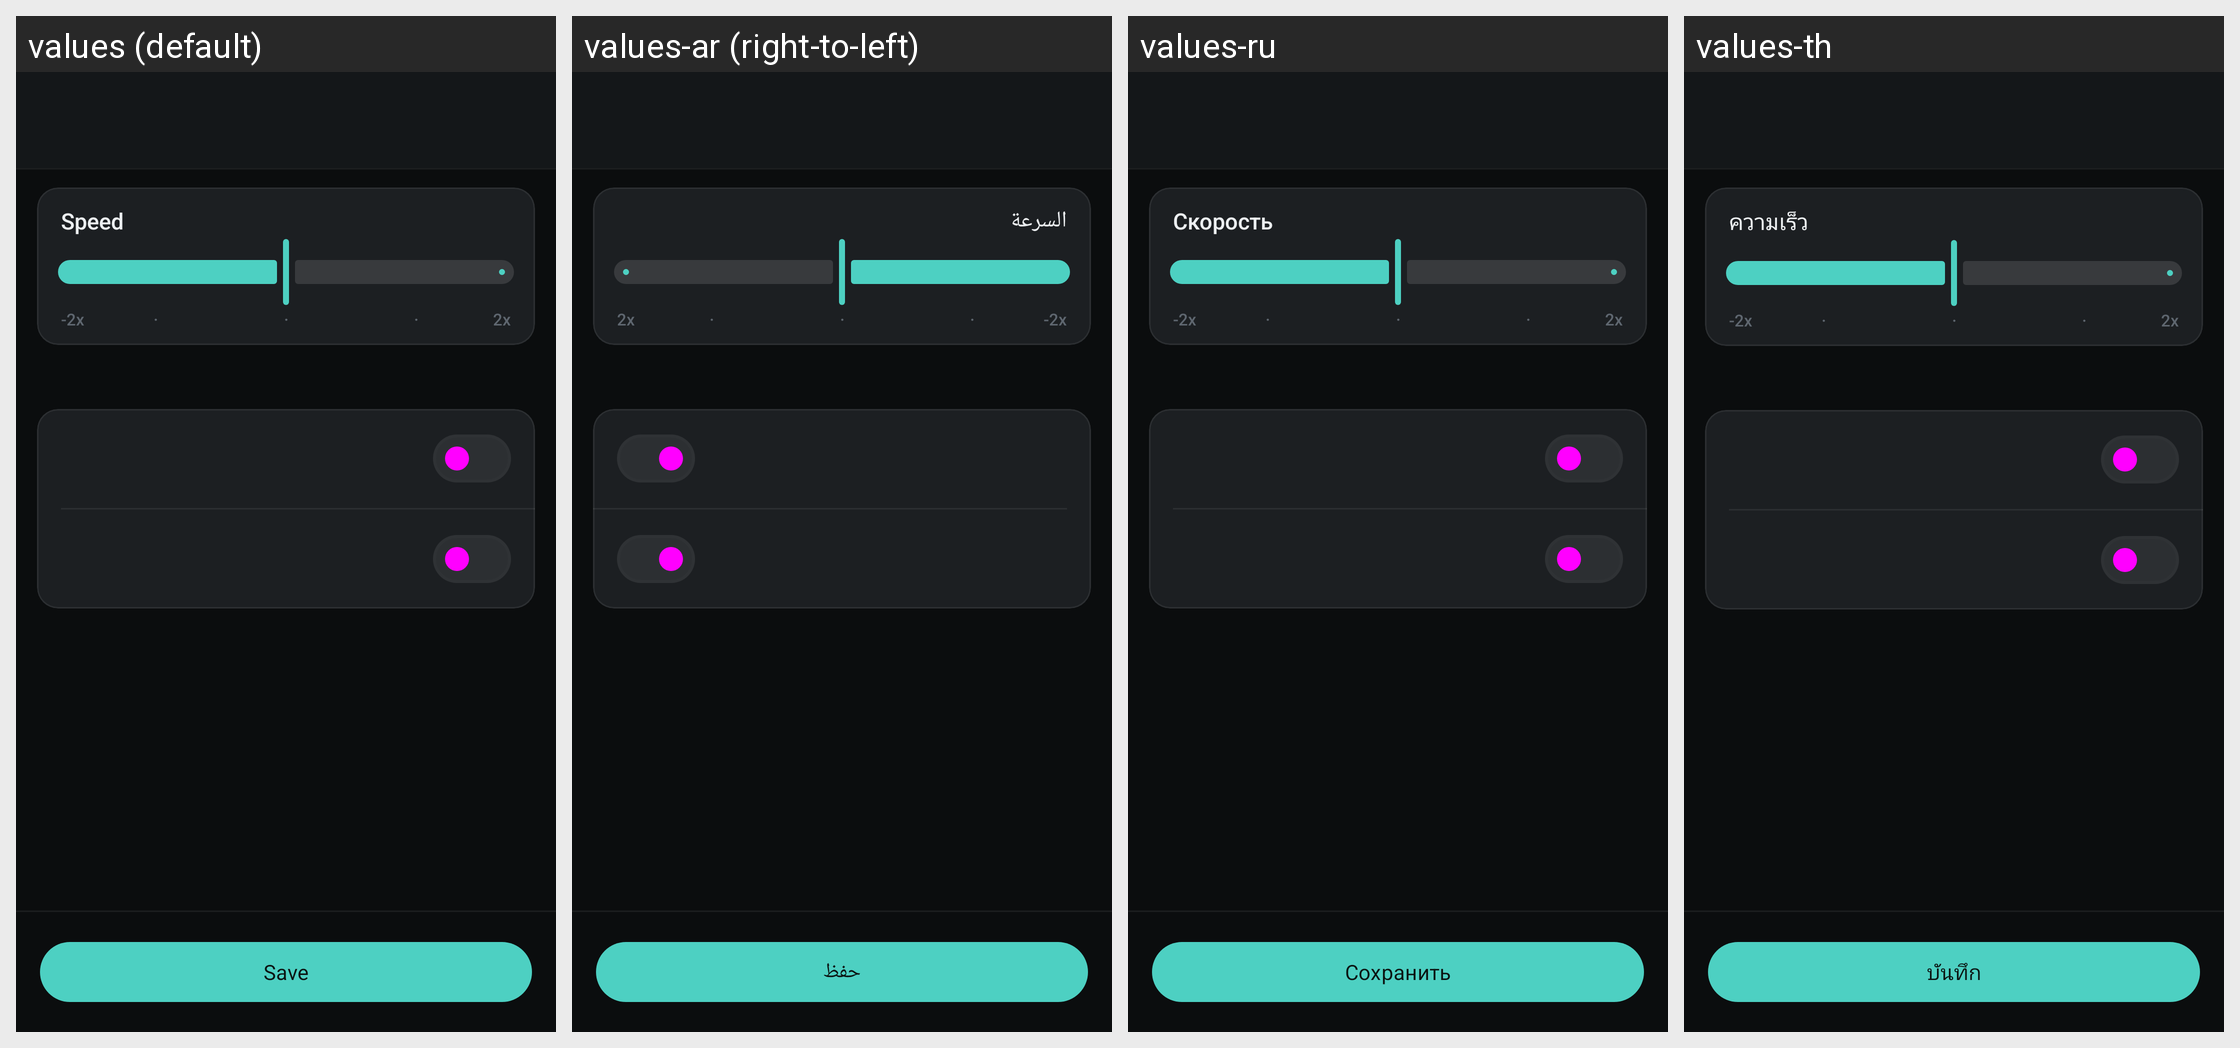

Translations of the strings shown on this Android screen, per locale in the grid:
Android screen res/layout/activity_tts_voice.xml rendered under 4 locales, left to right: values (default), values-ar (right-to-left), values-ru, values-th. Device: Nexus 5 (rendered at 1080×1920; each locale shown at half size, 540×960, under a caption strip naming it); theme Theme.PlayTranslate.
Other locales in the repository, not shown: values-de, values-es, values-fr, values-ja, values-ko, values-pt-rBR, values-tr, values-vi, values-zh-rCN, values-zh-rHK.
Strings drawn on this screen, with the default value and each locale's value (text and hints the layout hard-codes, and strings that could not be matched under every locale, appear in the picture but are not listed):

btn_save
  values: Save
  values-ar: حفظ
  values-ru: Сохранить
  values-th: บันทึก

tts_speed_title
  values: Speed
  values-ar: السرعة
  values-ru: Скорость
  values-th: ความเร็ว

tts_speed_slow_label
  values: -2x
  values-ar: -2x  [not translated; the default value is used]
  values-ru: -2x  [not translated; the default value is used]
  values-th: -2x  [not translated; the default value is used]

tts_speed_detent_dot
  values: ·
  values-ar: ·  [not translated; the default value is used]
  values-ru: ·  [not translated; the default value is used]
  values-th: ·  [not translated; the default value is used]

tts_speed_fast_label
  values: 2x
  values-ar: 2x  [not translated; the default value is used]
  values-ru: 2x  [not translated; the default value is used]
  values-th: 2x  [not translated; the default value is used]
